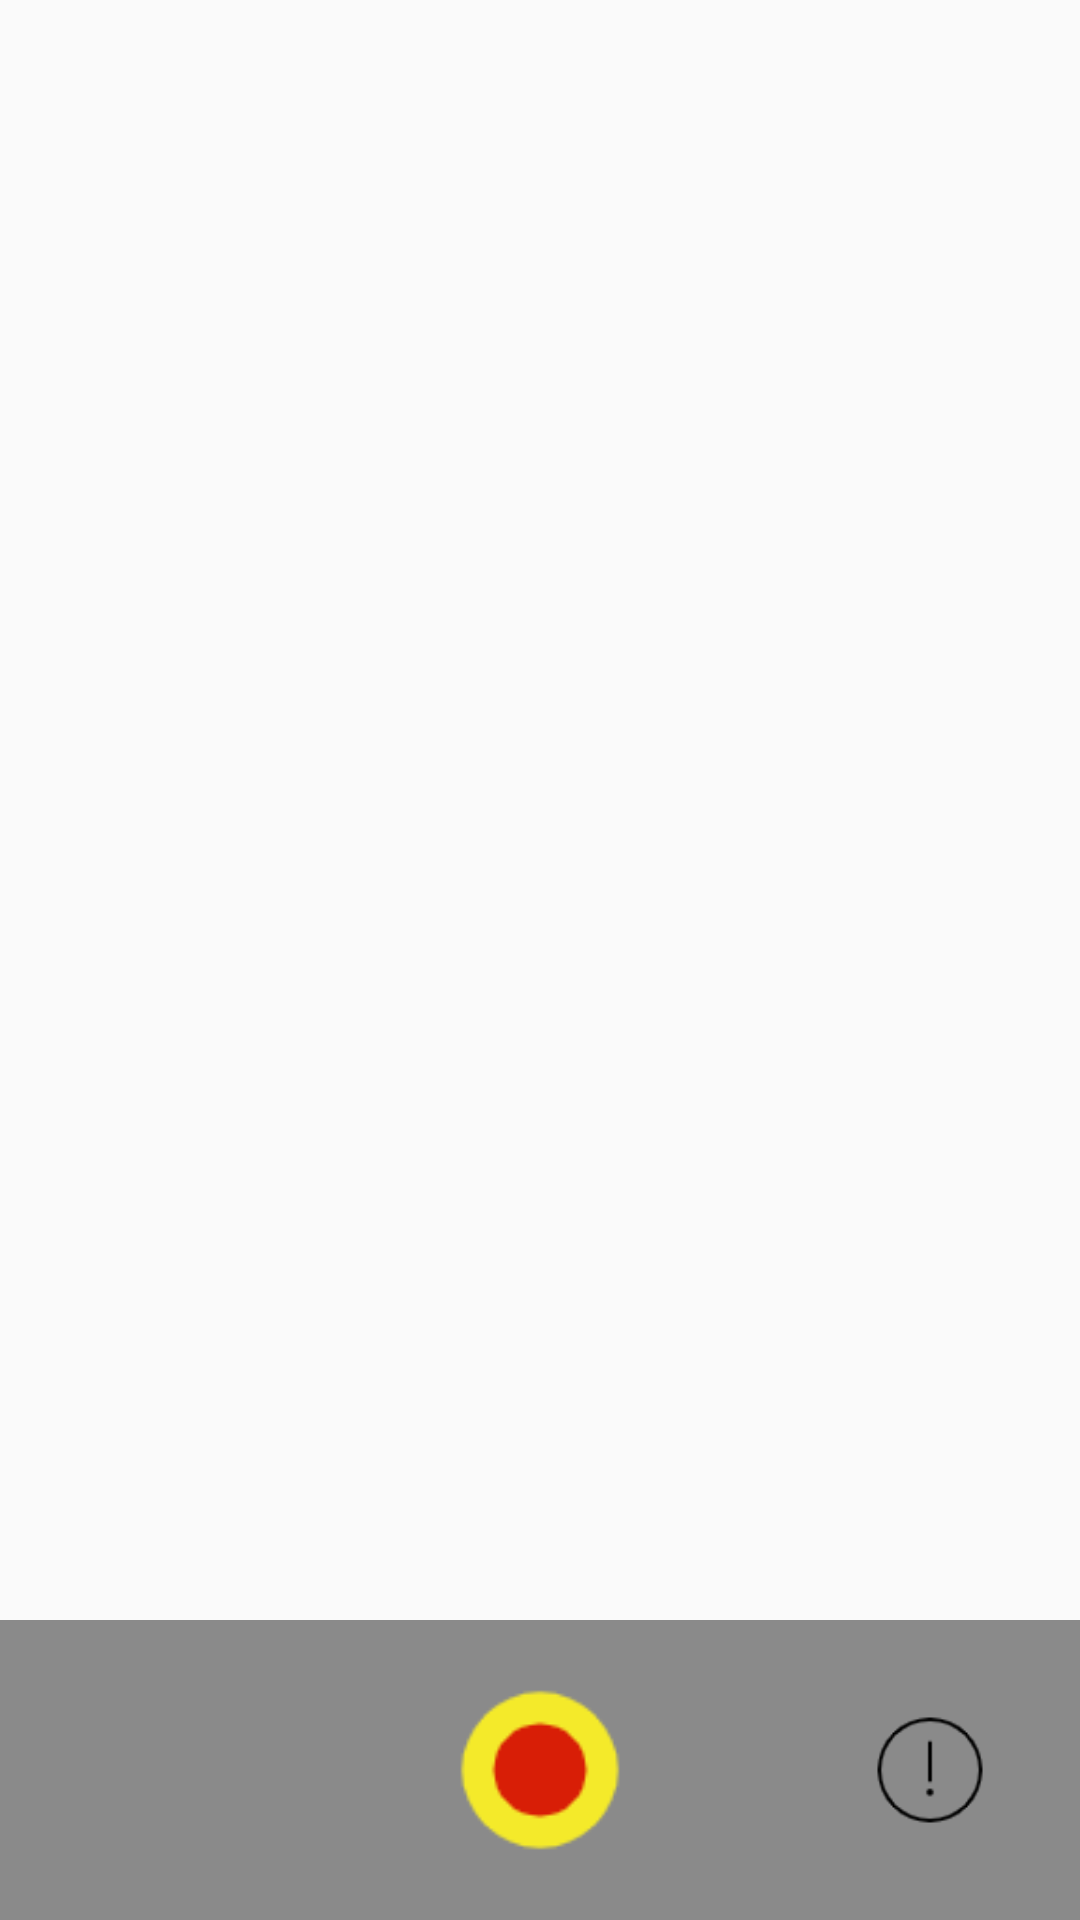

The Android layout XML behind this screen, and the referenced resources:
<!-- AndroidManifest.xml: activity theme CameraTheme -->
<!-- res/layout/activity_camera.xml -->
<?xml version="1.0" encoding="utf-8"?>
<RelativeLayout xmlns:android="http://schemas.android.com/apk/res/android"
    android:layout_width="match_parent"
    android:layout_height="match_parent">

    <TextureView
        android:id="@+id/texture"
        android:layout_width="match_parent"
        android:layout_height="match_parent" />


    <RelativeLayout
        android:layout_width="match_parent"
        android:layout_height="100dp"
        android:layout_alignParentBottom="true"
        android:background="@color/colorGray">

        <ImageView
            android:id="@+id/action"
            android:layout_width="60dp"
            android:layout_height="60dp"
            android:layout_centerInParent="true"
            android:scaleType="fitCenter"
            android:src="@drawable/icon_cycle" />

        <ImageView
            android:id="@+id/setting"
            android:layout_width="40dp"
            android:layout_height="40dp"
            android:layout_alignParentRight="true"
            android:layout_centerVertical="true"
            android:layout_marginRight="30dp"
            android:scaleType="fitCenter"
            android:src="@drawable/icon_set" />
    </RelativeLayout>


</RelativeLayout>
<!-- resources referenced by this layout -->
<resources>
  <color name="colorGray">#8a8a8a</color>
  <!-- drawable icon_cycle: png bitmap (drawable-xxhdpi, 1582 bytes) -->
  <!-- drawable icon_set: png bitmap (drawable-xxhdpi, 1411 bytes) -->
  <style name="CameraTheme" parent="AppTheme">
          <item name="android:windowFullscreen">?android:windowNoTitle</item>
      </style>
  <style name="AppTheme" parent="Theme.AppCompat.Light.NoActionBar">
          
          <item name="colorPrimary">@color/colorPrimary</item>
          <item name="colorPrimaryDark">@color/colorPrimaryDark</item>
          <item name="colorAccent">@color/colorAccent</item>
      </style>
  <color name="colorPrimary">#6200EE</color>
  <color name="colorPrimaryDark">#3700B3</color>
  <color name="colorAccent">#03DAC5</color>
</resources>
